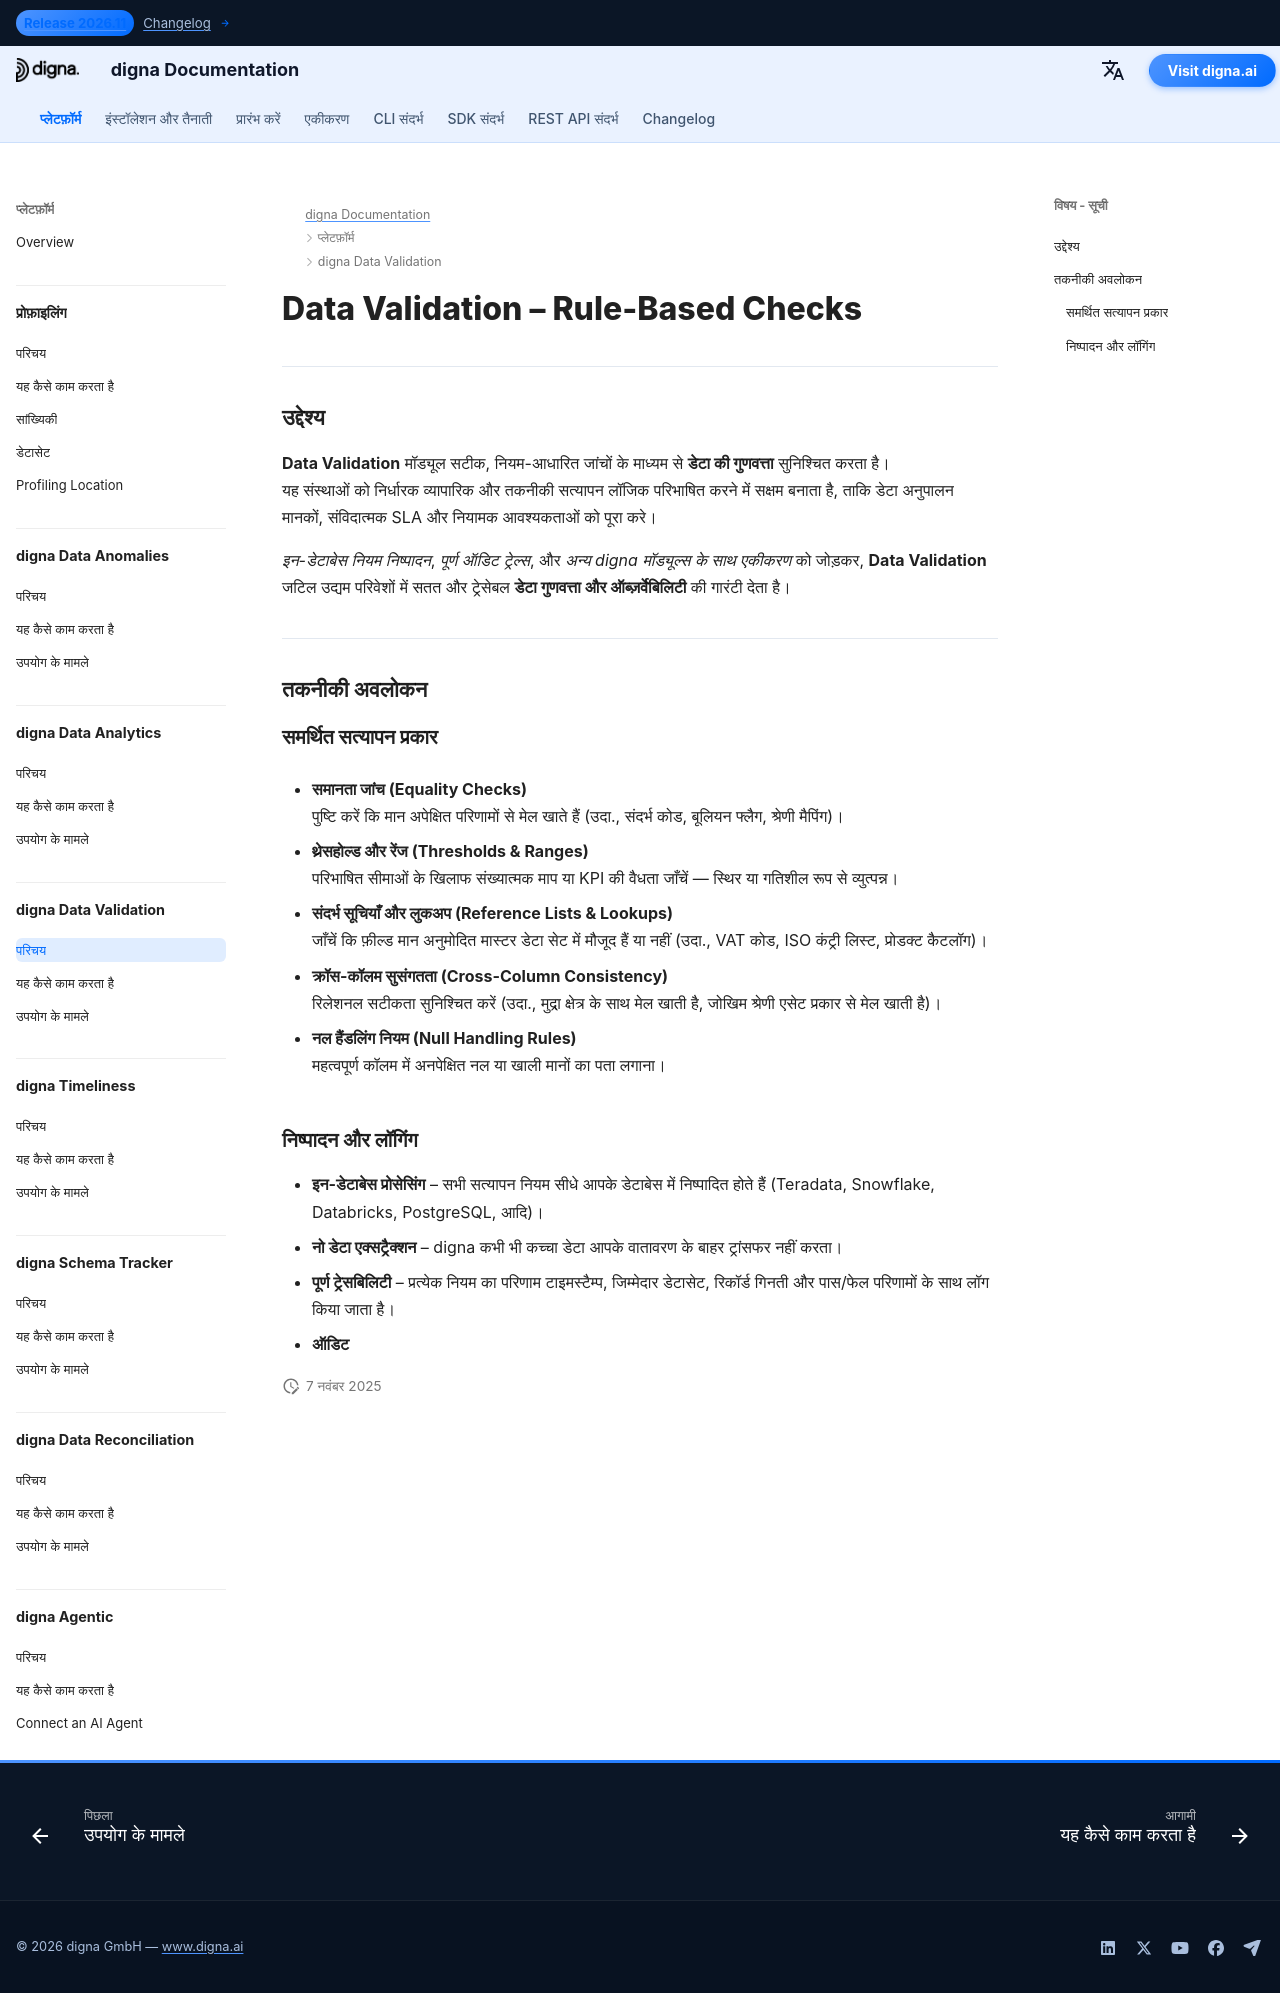

repository: dignaai/digna-docs · page: hi/platform/data_validation/Introduction/index.html · generator: mkdocs

---
title: Data Validation – अनुपालन और ऑडिटेबिलिटी के लिए नियम-आधारित जांचें | digna डॉक्यूमेंटेशन
description: जानें कि digna Data Validation कैसे निर्धारक, नियम-आधारित जांचें थ्रेसहोल्ड, रेंज, और संदर्भ सूचियों के साथ लागू करता है। वित्त, स्वास्थ्य और अन्य संवेदनशील डेटा वाले उद्योगों में अनुपालन, ऑडिटेबिलिटी और नियामक रिपोर्टिंग सुनिश्चित करें।
image: /assets/logo_square.png
keywords:
  - data validation
  - नियम-आधारित डेटा जांचें
  - डेटा गुणवत्ता
  - गुणवत्ता ऑफ़ डेटा
  - डेटा ऑब्ज़र्वेबिलिटी
  - थ्रेसहोल्ड और रेंज
  - संदर्भ सूची सत्यापन
  - ऑडिटेबिलिटी
  - अनुपालन मॉनिटरिंग
  - digna Data Validation
lang: hi
robots: index, follow
og_title: Data Validation – अनुपालन और ऑडिटेबिलिटी के लिए नियम-आधारित जांचें | digna डॉक्यूमेंटेशन
og_description: digna Data Validation निर्धारक, नियम-आधारित जांचें थ्रेसहोल्ड, रेंज और संदर्भ सूचियों के साथ लागू करता है। नियंत्रित उद्योगों के लिए डिजाइन किया गया, यह अनुपालन, पारदर्शिता और ऑडिटेबिलिटी सुनिश्चित करता है।
og_image: /assets/logo_square.png
og_type: article
twitter_card: summary_large_image
---

# Data Validation – Rule-Based Checks
<h1 style="display:none;">एआई-संचालित Data Validation मॉड्यूल डेटा गुणवत्ता और ऑब्ज़र्वेबिलिटी के लिए – digna</h1>

---

## उद्देश्य

**Data Validation** मॉड्यूल सटीक, नियम-आधारित जांचों के माध्यम से **डेटा की गुणवत्ता** सुनिश्चित करता है।  
यह संस्थाओं को निर्धारक व्यापारिक और तकनीकी सत्यापन लॉजिक परिभाषित करने में सक्षम बनाता है, ताकि डेटा अनुपालन मानकों, संविदात्मक SLA और नियामक आवश्यकताओं को पूरा करे।

*इन-डेटाबेस नियम निष्पादन*, *पूर्ण ऑडिट ट्रेल्स*, और *अन्य digna मॉड्यूल्स के साथ एकीकरण* को जोड़कर, **Data Validation** जटिल उद्यम परिवेशों में सतत और ट्रेसेबल **डेटा गुणवत्ता और ऑब्ज़र्वेबिलिटी** की गारंटी देता है।

---

## तकनीकी अवलोकन

### समर्थित सत्यापन प्रकार

- **समानता जांच (Equality Checks)**  
  पुष्टि करें कि मान अपेक्षित परिणामों से मेल खाते हैं (उदा., संदर्भ कोड, बूलियन फ्लैग, श्रेणी मैपिंग)।

- **थ्रेसहोल्ड और रेंज (Thresholds & Ranges)**  
  परिभाषित सीमाओं के खिलाफ संख्यात्मक माप या KPI की वैधता जाँचें — स्थिर या गतिशील रूप से व्युत्पन्न।

- **संदर्भ सूचियाँ और लुकअप (Reference Lists & Lookups)**  
  जाँचें कि फ़ील्ड मान अनुमोदित मास्टर डेटा सेट में मौजूद हैं या नहीं (उदा., VAT कोड, ISO कंट्री लिस्ट, प्रोडक्ट कैटलॉग)।

- **क्रॉस-कॉलम सुसंगतता (Cross-Column Consistency)**  
  रिलेशनल सटीकता सुनिश्चित करें (उदा., मुद्रा क्षेत्र के साथ मेल खाती है, जोखिम श्रेणी एसेट प्रकार से मेल खाती है)।

- **नल हैंडलिंग नियम (Null Handling Rules)**  
  महत्वपूर्ण कॉलम में अनपेक्षित नल या खाली मानों का पता लगाना।

### निष्पादन और लॉगिंग

- **इन-डेटाबेस प्रोसेसिंग** – सभी सत्यापन नियम सीधे आपके डेटाबेस में निष्पादित होते हैं (Teradata, Snowflake, Databricks, PostgreSQL, आदि)।  
- **नो डेटा एक्सट्रैक्शन** – digna कभी भी कच्चा डेटा आपके वातावरण के बाहर ट्रांसफर नहीं करता।  
- **पूर्ण ट्रेसबिलिटी** – प्रत्येक नियम का परिणाम टाइमस्टैम्प, जिम्मेदार डेटासेट, रिकॉर्ड गिनती और पास/फेल परिणामों के साथ लॉग किया जाता है।  
- **ऑडिट**
